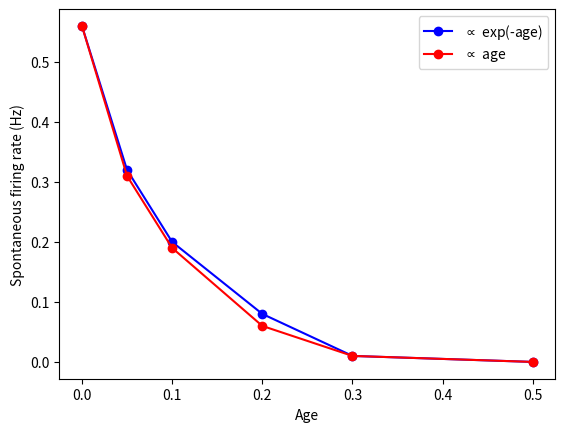

Recreate this plot in Python.
#!/usr/bin/env python2
# -*- coding: utf-8 -*-
"""
Created on Tue Apr 17 12:53:52 2018

@author: jingroup

Script plots spontaneous activity versus age
"""
import matplotlib.pyplot as plt

firingRate_Exp = [0.56, 0.32, 0.2, 0.08, 0.01, 0]
age_Exp = [0, 0.05, 0.1, 0.2, 0.3, 0.5]

firingRate_Linear= [0.56, 0.31, 0.19, 0.06, 0.01, 0]
age_Linear = [0, 0.05, 0.1, 0.2, 0.3, 0.5]

plt.figure()

plt.plot(age_Exp, firingRate_Exp, '-bo', label="$\propto$ exp(-age)")
plt.plot(age_Linear, firingRate_Linear, '-ro', label="$\propto$ age")

plt.xlabel('Age')
plt.ylabel('Spontaneous firing rate (Hz)')

plt.legend()

plt.show()

